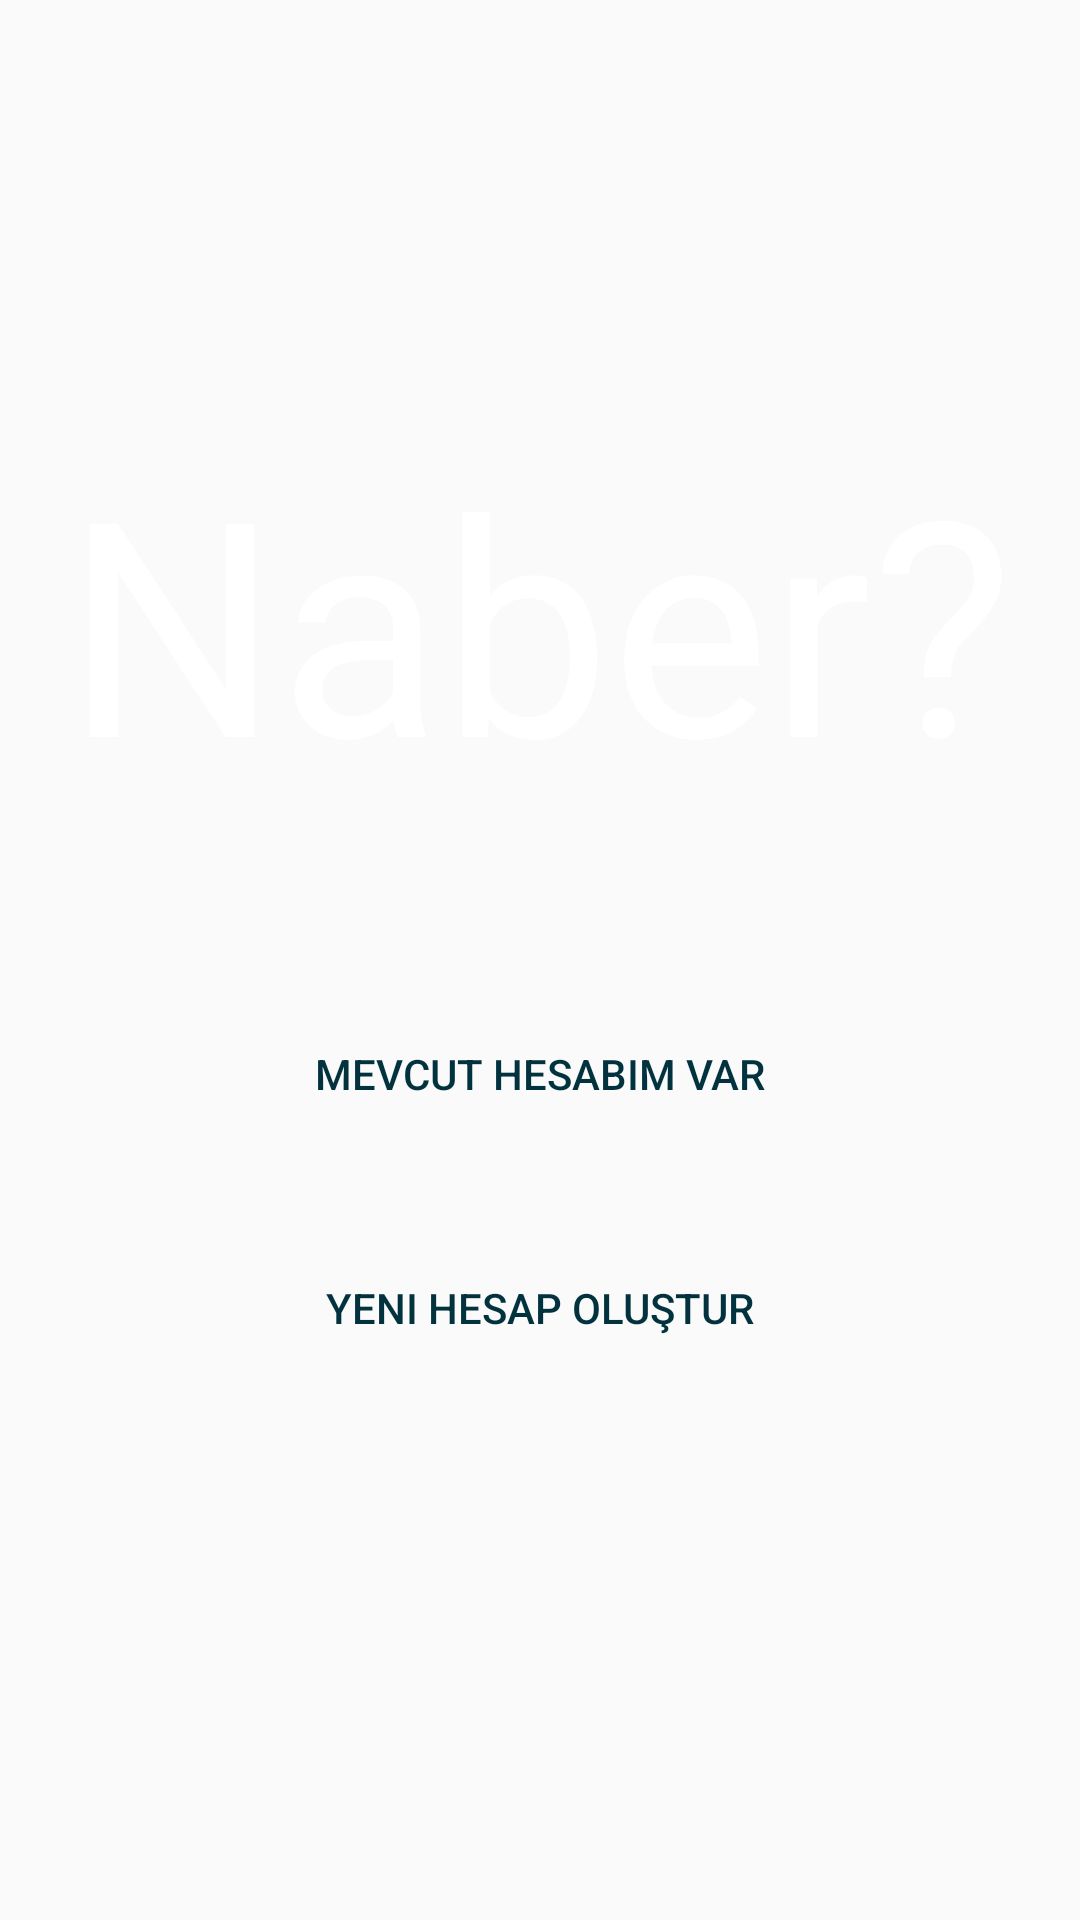

Write the Android layout XML for this screen, with the resource values it uses.
<!-- AndroidManifest.xml: application theme AppTheme -->
<!-- res/layout/activity_main.xml -->
<?xml version="1.0" encoding="utf-8"?>
<RelativeLayout xmlns:android="http://schemas.android.com/apk/res/android"
    xmlns:app="http://schemas.android.com/apk/res-auto"
    xmlns:tools="http://schemas.android.com/tools"
    android:layout_width="fill_parent"
    android:layout_height="fill_parent"
    android:orientation="vertical"
    android:padding="20dp"
    tools:context=".MainActivity"
    android:background="@drawable/back">

    <TextView
        android:id="@+id/textView"
        android:layout_width="wrap_content"
        android:layout_height="wrap_content"
        android:layout_alignParentStart="false"
        android:layout_alignParentEnd="false"
        android:layout_marginTop="120dp"
        android:layout_centerHorizontal="true"
        android:text="@string/app_name"
        android:textColor="@android:color/white"
        android:textSize="100sp" />
    <Button
        android:id="@+id/i_have_account_button"
        android:layout_width="match_parent"
        android:layout_height="wrap_content"
        android:text="@string/i_have_account"
        android:background="@drawable/btn_main"
        android:textColor="@color/btn_font"
        android:layout_above="@+id/create_new_account_button"
        android:layout_marginBottom="30dp"
        />
    <Button
        android:id="@+id/create_new_account_button"
        android:layout_width="match_parent"
        android:layout_height="wrap_content"
        android:text="@string/create_new_account"
        android:background="@drawable/btn_main"
        android:textColor="@color/btn_font"
        android:layout_alignParentBottom="true"
        android:layout_marginBottom="160dp"
        />
</RelativeLayout>
<!-- resources referenced by this layout -->
<resources>
  <color name="btn_font">#02323d</color>
  <string name="app_name">Naber?</string>
  <string name="create_new_account">Yeni Hesap Oluştur</string>
  <string name="i_have_account">Mevcut Hesabım Var</string>
  <style name="AppTheme" parent="Theme.AppCompat.Light.NoActionBar">
          
          <item name="colorPrimary">@color/colorPrimary</item>
          <item name="colorPrimaryDark">@color/colorPrimaryDark</item>
          <item name="colorAccent">@color/colorAccent</item>
      </style>
  <color name="colorPrimary">#008577</color>
  <color name="colorPrimaryDark">#00574B</color>
  <color name="colorAccent">#D81B60</color>
</resources>
